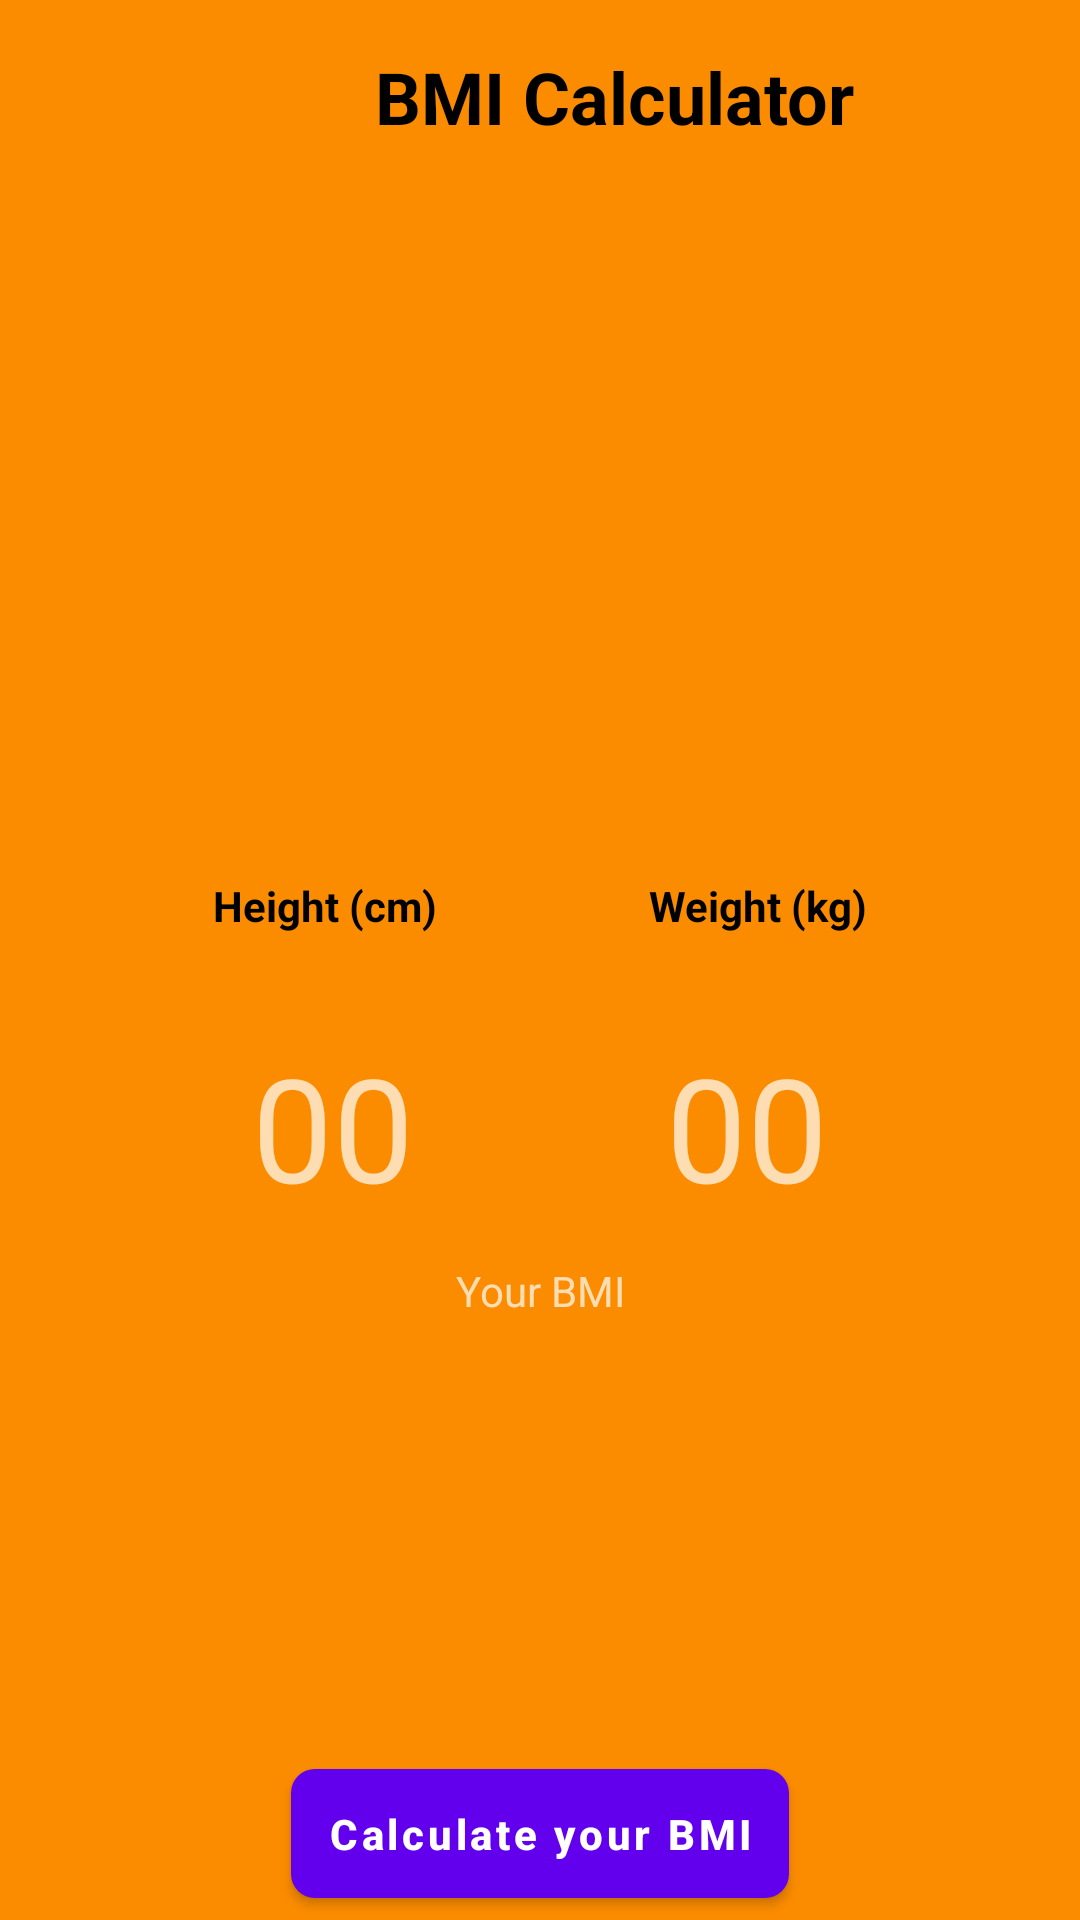

Android layout source for this screen:
<!-- AndroidManifest.xml: application theme Theme.FitnessApp -->
<!-- res/layout/activity_main5.xml -->
<?xml version="1.0" encoding="utf-8"?>
<androidx.constraintlayout.widget.ConstraintLayout xmlns:android="http://schemas.android.com/apk/res/android"
    xmlns:app="http://schemas.android.com/apk/res-auto"
    xmlns:tools="http://schemas.android.com/tools"
    android:layout_width="match_parent"
    android:layout_height="match_parent"
    android:background="@color/orange"
    tools:context=".MainActivity5">

    <TextView
        android:id="@+id/app_heading"
        android:layout_width="wrap_content"
        android:layout_height="wrap_content"
        android:layout_marginStart="125dp"
        android:layout_marginTop="16dp"
        android:text="@string/bmi_calculator"
        android:textAppearance="@style/TextAppearance.AppCompat.Headline"
        android:textColor="@color/black"
        android:textStyle="bold"
        app:layout_constraintStart_toStartOf="parent"
        app:layout_constraintTop_toTopOf="parent" />

    <ImageView
        android:id="@+id/image_boy"
        android:layout_width="100dp"
        android:layout_height="100dp"
        android:layout_below="@id/app_heading"
        android:layout_marginTop="108dp"
        android:src="@drawable/ic_boy"
        app:layout_constraintEnd_toStartOf="@+id/image_girl"
        app:layout_constraintHorizontal_bias="0.5"
        app:layout_constraintStart_toStartOf="parent"
        app:layout_constraintTop_toBottomOf="@+id/app_heading" />

    <ImageView
        android:id="@+id/image_girl"
        android:layout_width="100dp"
        android:layout_height="100dp"
        android:layout_below="@id/app_heading"
        android:layout_alignParentEnd="true"
        android:layout_marginTop="108dp"
        android:src="@drawable/ic_girl_blur"
        app:layout_constraintEnd_toEndOf="parent"
        app:layout_constraintHorizontal_bias="0.5"
        app:layout_constraintStart_toEndOf="@+id/image_boy"
        app:layout_constraintTop_toBottomOf="@+id/app_heading" />

    <TextView
        android:id="@+id/weight_heading"
        android:layout_width="wrap_content"
        android:layout_height="wrap_content"
        android:layout_below="@id/image_boy"
        android:layout_marginTop="36dp"
        android:text="@string/weight_kg"
        android:textColor="@color/black"
        android:textStyle="bold"
        app:layout_constraintEnd_toEndOf="parent"
        app:layout_constraintHorizontal_bias="0.5"
        app:layout_constraintStart_toEndOf="@+id/height_heading"
        app:layout_constraintTop_toBottomOf="@+id/image_boy" />

    <TextView
        android:id="@+id/height_heading"
        android:layout_width="wrap_content"
        android:layout_height="wrap_content"
        android:layout_below="@id/image_girl"
        android:layout_alignParentEnd="true"
        android:layout_marginTop="36dp"
        android:text="@string/height_cm"
        android:textColor="@color/black"
        android:textStyle="bold"
        app:layout_constraintEnd_toStartOf="@+id/weight_heading"
        app:layout_constraintHorizontal_bias="0.5"
        app:layout_constraintStart_toStartOf="parent"
        app:layout_constraintTop_toBottomOf="@+id/image_girl" />

    <EditText
        android:id="@+id/weight_value"
        android:layout_width="wrap_content"
        android:layout_height="wrap_content"
        android:layout_below="@id/weight_heading"
        android:layout_marginTop="32dp"
        android:background="@android:color/transparent"
        android:hint="@string/_00"
        android:inputType="numberDecimal"
        android:maxLength="4"
        android:textSize="48sp"
        app:layout_constraintEnd_toEndOf="parent"
        app:layout_constraintHorizontal_bias="0.5"
        app:layout_constraintStart_toEndOf="@+id/height_value"
        app:layout_constraintTop_toBottomOf="@+id/weight_heading" />


    <EditText
        android:id="@+id/height_value"
        android:layout_width="wrap_content"
        android:layout_height="wrap_content"
        android:layout_below="@id/height_heading"
        android:layout_alignParentEnd="true"
        android:layout_marginTop="32dp"
        android:background="@android:color/transparent"
        android:hint="@string/_00"
        android:inputType="number"
        android:maxLength="4"
        android:textSize="48sp"
        app:layout_constraintEnd_toStartOf="@+id/weight_value"
        app:layout_constraintHorizontal_bias="0.5"
        app:layout_constraintStart_toStartOf="parent"
        app:layout_constraintTop_toBottomOf="@+id/height_heading" />

    <LinearLayout
        android:id="@+id/bmiView"
        android:layout_width="163dp"
        android:layout_height="139dp"
        android:layout_marginTop="13dp"
        android:orientation="vertical"
        app:layout_constraintEnd_toEndOf="parent"
        app:layout_constraintHorizontal_bias="0.5"
        app:layout_constraintStart_toStartOf="parent"
        app:layout_constraintTop_toBottomOf="@+id/height_value">

        <TextView
            android:id="@+id/textView3"
            android:layout_width="wrap_content"
            android:layout_height="wrap_content"
            android:layout_gravity="center_horizontal"
            android:text="@string/your_bmi"
            tools:layout_editor_absoluteX="178dp"
            tools:layout_editor_absoluteY="432dp" />

        <TextView
            android:id="@+id/bmi"
            android:layout_width="wrap_content"
            android:layout_height="wrap_content"
            android:layout_gravity="center_horizontal"
            android:textColor="@color/black"
            android:textSize="40sp"
            android:textStyle="bold"
            tools:layout_editor_absoluteX="165dp"
            tools:layout_editor_absoluteY="460dp"
            tools:text="20.2" />

        <TextView
            android:id="@+id/bmi_status"
            android:layout_width="wrap_content"
            android:layout_height="wrap_content"
            android:layout_gravity="center_horizontal"
            android:textColor="@color/black"
            android:textStyle="bold"
            tools:layout_editor_absoluteX="169dp"
            tools:layout_editor_absoluteY="522dp"
            tools:text="Overweight" />


    </LinearLayout>

    <com.google.android.material.button.MaterialButton
        android:id="@+id/calculate_button"
        android:layout_width="wrap_content"
        android:layout_height="wrap_content"
        android:layout_below="@id/weight_value"
        android:layout_centerHorizontal="true"
        android:layout_marginTop="24dp"
        android:padding="12dp"
        android:text="Calculate your BMI"
        android:textAllCaps="false"
        android:textStyle="bold"
        app:cornerRadius="8dp"
        app:layout_constraintEnd_toEndOf="parent"
        app:layout_constraintHorizontal_bias="0.5"
        app:layout_constraintStart_toStartOf="parent"
        app:layout_constraintTop_toBottomOf="@+id/bmiView" />

    <TextView
        android:id="@+id/calculate_again"
        android:layout_width="wrap_content"
        android:layout_height="wrap_content"
        android:layout_marginTop="20dp"
        android:gravity="center_horizontal"
        android:text="@string/calculate_bmi_again"
        android:textAppearance="@style/TextAppearance.AppCompat.Medium"
        android:textStyle="bold"
        app:layout_constraintEnd_toEndOf="parent"
        app:layout_constraintHorizontal_bias="0.5"
        app:layout_constraintStart_toStartOf="parent"
        app:layout_constraintTop_toBottomOf="@+id/calculate_button" />

</androidx.constraintlayout.widget.ConstraintLayout>
<!-- resources referenced by this layout -->
<resources>
  <color name="black">#FF000000</color>
  <color name="orange">#FB8C00</color>
  <string name="_00">00</string>
  <string name="bmi_calculator">BMI Calculator</string>
  <string name="calculate_bmi_again">Calculate BMI Again</string>
  <string name="height_cm">Height (cm)</string>
  <string name="weight_kg">Weight (kg)</string>
  <string name="your_bmi">Your BMI</string>
  <style name="Theme.FitnessApp" parent="Theme.MaterialComponents.NoActionBar">
          
          <item name="colorPrimary">@color/purple_500</item>
          <item name="colorPrimaryVariant">@color/purple_700</item>
          <item name="colorOnPrimary">@color/white</item>
          
          <item name="colorSecondary">@color/teal_200</item>
          <item name="colorSecondaryVariant">@color/teal_700</item>
          <item name="colorOnSecondary">@color/black</item>
          
          <item name="android:statusBarColor" tools:targetApi="l">?attr/colorPrimaryVariant</item>
          
      </style>
  <color name="purple_500">#FF6200EE</color>
  <color name="purple_700">#FF3700B3</color>
  <color name="white">#FFFFFFFF</color>
  <color name="teal_200">#FF03DAC5</color>
  <color name="teal_700">#FF018786</color>
</resources>
